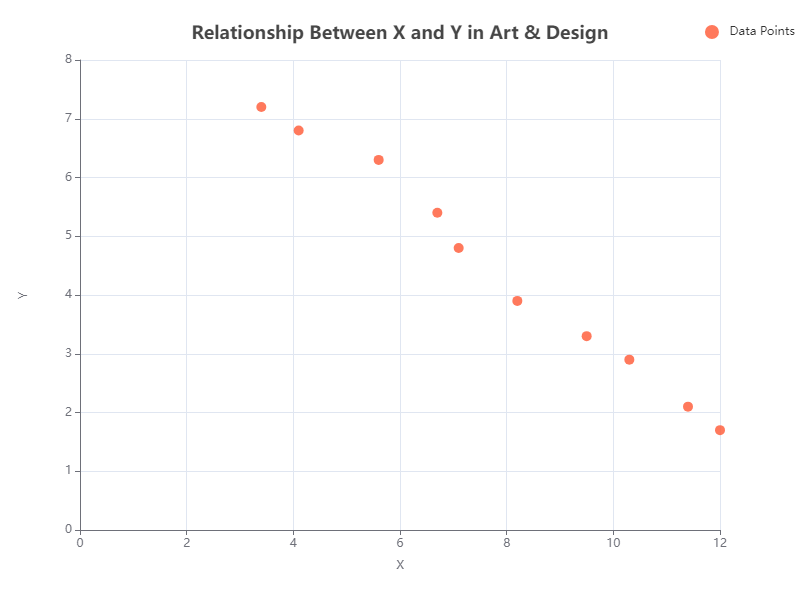

The file beside this chart, header and first rows:
X, Y
3.4, 7.2
4.1, 6.8
5.6, 6.3
6.7, 5.4
7.1, 4.8
8.2, 3.9
9.5, 3.3
10.3, 2.9
11.4, 2.1
12.0, 1.7
